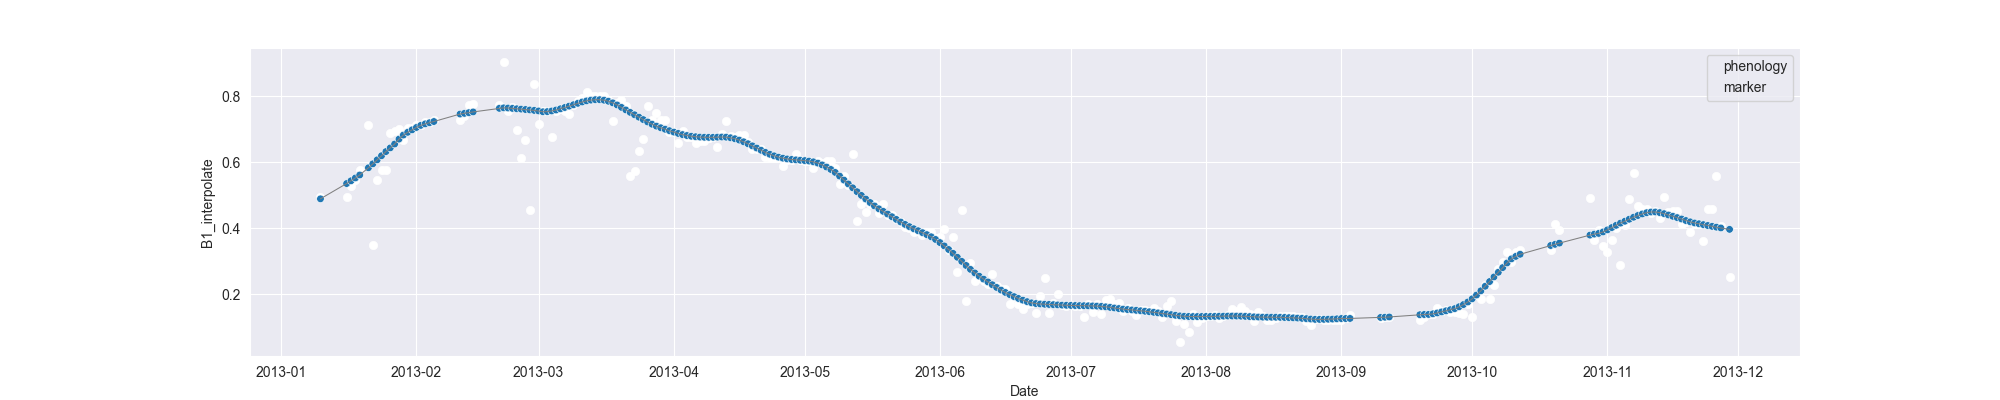

Data behind this chart, as committed beside it:
system:time_start, B1, B1_interpolate, B1_phenology
2013-01-10, 0.4954, 0.4954, 
2013-01-11, , , 
2013-01-12, , , 
2013-01-13, , , 
2013-01-14, , , 
2013-01-15, , , 
2013-01-16, , 0.4954, 
2013-01-17, , 0.5294, 
2013-01-18, , 0.5464, 
2013-01-19, , 0.576, 
2013-01-20, , , 
2013-01-21, 0.7131, 0.7131, 
2013-01-22, 0.3498, 0.3498, 
2013-01-23, , 0.5464, 
2013-01-24, , 0.5763, 
2013-01-25, 0.5763, 0.5763, 
2013-01-26, 0.6883, 0.6883, 
2013-01-27, , 0.6944, 
2013-01-28, 0.7005, 0.7005, 
2013-01-29, , 0.6689, 
2013-01-30, , 0.7051, 
2013-01-31, , 0.7051, 
2013-02-01, , 0.7143, 
2013-02-02, , 0.7143, 
2013-02-03, , 0.7212, 
2013-02-04, , 0.7212, 
2013-02-05, 0.7281, 0.7281, 
2013-02-06, , , 
2013-02-07, , , 
2013-02-08, , , 
2013-02-09, , , 
2013-02-10, , , 
2013-02-11, , 0.7281, 
2013-02-12, , 0.741, 
2013-02-13, , 0.7737, 
2013-02-14, , 0.7779, 
2013-02-15, , , 
2013-02-16, , , 
2013-02-17, , , 
2013-02-18, , , 
2013-02-19, , , 
2013-02-20, 0.7737, 0.7737, 
2013-02-21, 0.9041, 0.9041, 
2013-02-22, 0.756, 0.756, 
2013-02-23, 0.7688, 0.7688, 
2013-02-24, , 0.6994, 
2013-02-25, , 0.6124, 
2013-02-26, , 0.6688, 
2013-02-27, 0.4559, 0.4559, 
2013-02-28, 0.8379, 0.8379, 
2013-03-01, , 0.7163, 
2013-03-02, , 0.7569, 
2013-03-03, , 0.7569, 
2013-03-04, 0.6758, 0.6758, 
2013-03-05, , 0.7569, 
2013-03-06, , 0.7621, 
2013-03-07, , 0.7569, 
2013-03-08, , 0.745, 
2013-03-09, , 0.7736, 
2013-03-10, , 0.7871, 
... 264 more rows
